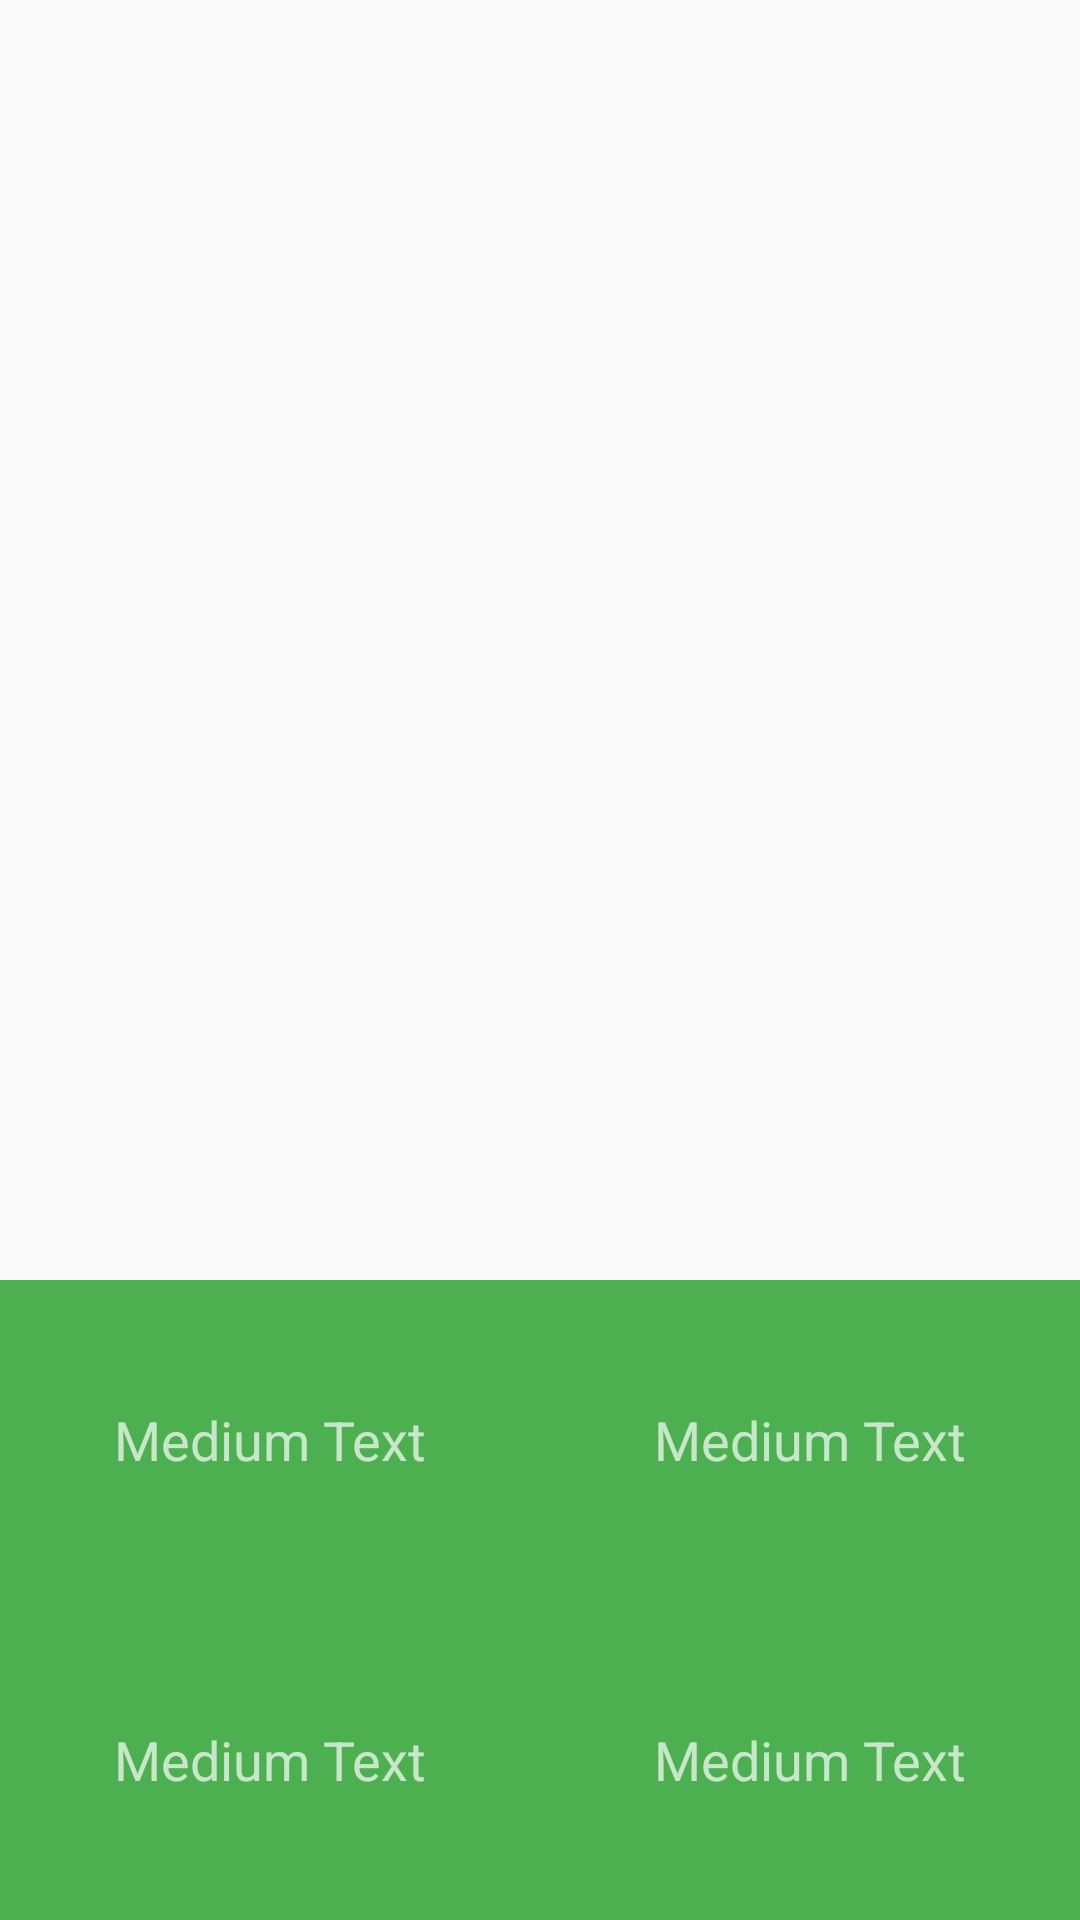

Produce the Android XML layout that renders to this screen, including the resource entries it uses.
<!-- AndroidManifest.xml: application theme AppTheme -->
<!-- res/layout/activity_exam.xml -->
<?xml version="1.0" encoding="utf-8"?>
<LinearLayout
    xmlns:android="http://schemas.android.com/apk/res/android"
    xmlns:tools="http://schemas.android.com/tools" android:layout_width="match_parent"
    android:layout_height="match_parent"
    android:orientation="vertical"
    tools:context="com.example.ingerikahumada.aprendiendoingles.Exam">

    <ImageView
        android:id="@+id/picture_exam"
        android:layout_width="match_parent"
        android:layout_height="0dp"
        android:layout_weight="2"
        android:text="@string/hello_blank_fragment" />

    <TableLayout
        android:background="@color/primary"
        android:layout_width="match_parent"
        android:layout_height="0dp"
        android:layout_weight="1">

        <TableRow
            android:layout_width="match_parent"
            android:layout_height="0dp"
            android:layout_weight="1"
            android:gravity="center">

            <TextView
                android:layout_width="0dp"
                android:gravity="center"
                android:layout_weight="1"
                android:layout_height="wrap_content"
                android:textColor="@color/primary_light"
                android:textAppearance="?android:attr/textAppearanceMedium"
                android:text="Medium Text"
                android:id="@+id/textView"
                android:layout_column="0" />

            <TextView
                android:layout_width="0dp"
                android:gravity="center"
                android:layout_weight="1"
                android:layout_height="wrap_content"
                android:textColor="@color/primary_light"
                android:textAppearance="?android:attr/textAppearanceMedium"
                android:text="Medium Text"
                android:id="@+id/textView2"
                android:layout_column="1" />
        </TableRow>

        <TableRow
            android:layout_width="match_parent"
            android:layout_height="0dp"
            android:layout_weight="1"
            android:gravity="center">

            <TextView
                android:layout_width="0dp"
                android:layout_weight="1"
                android:gravity="center"
                android:layout_height="wrap_content"
                android:textColor="@color/primary_light"
                android:textAppearance="?android:attr/textAppearanceMedium"
                android:text="Medium Text"
                android:id="@+id/textView3"
                android:layout_column="0" />

            <TextView
                android:layout_width="0dp"
                android:layout_weight="1"
                android:gravity="center"
                android:layout_height="wrap_content"
                android:textColor="@color/primary_light"
                android:textAppearance="?android:attr/textAppearanceMedium"
                android:text="Medium Text"
                android:id="@+id/textView4"
                android:layout_column="1" />
        </TableRow>
    </TableLayout>


</LinearLayout>
<!-- resources referenced by this layout -->
<resources>
  <color name="primary">#4CAF50</color>
  <color name="primary_light">#C8E6C9</color>
  <string name="hello_blank_fragment">Hello blank fragment</string>
  <style name="AppTheme" parent="Theme.AppCompat.Light.DarkActionBar">
          
          <item name="colorPrimary">@color/primary</item>
          <item name="colorPrimaryDark">@color/primary_dark</item>
          <item name="colorAccent">@color/accent</item>
      </style>
  <color name="primary_dark">#388E3C</color>
  <color name="accent">#536DFE</color>
</resources>
